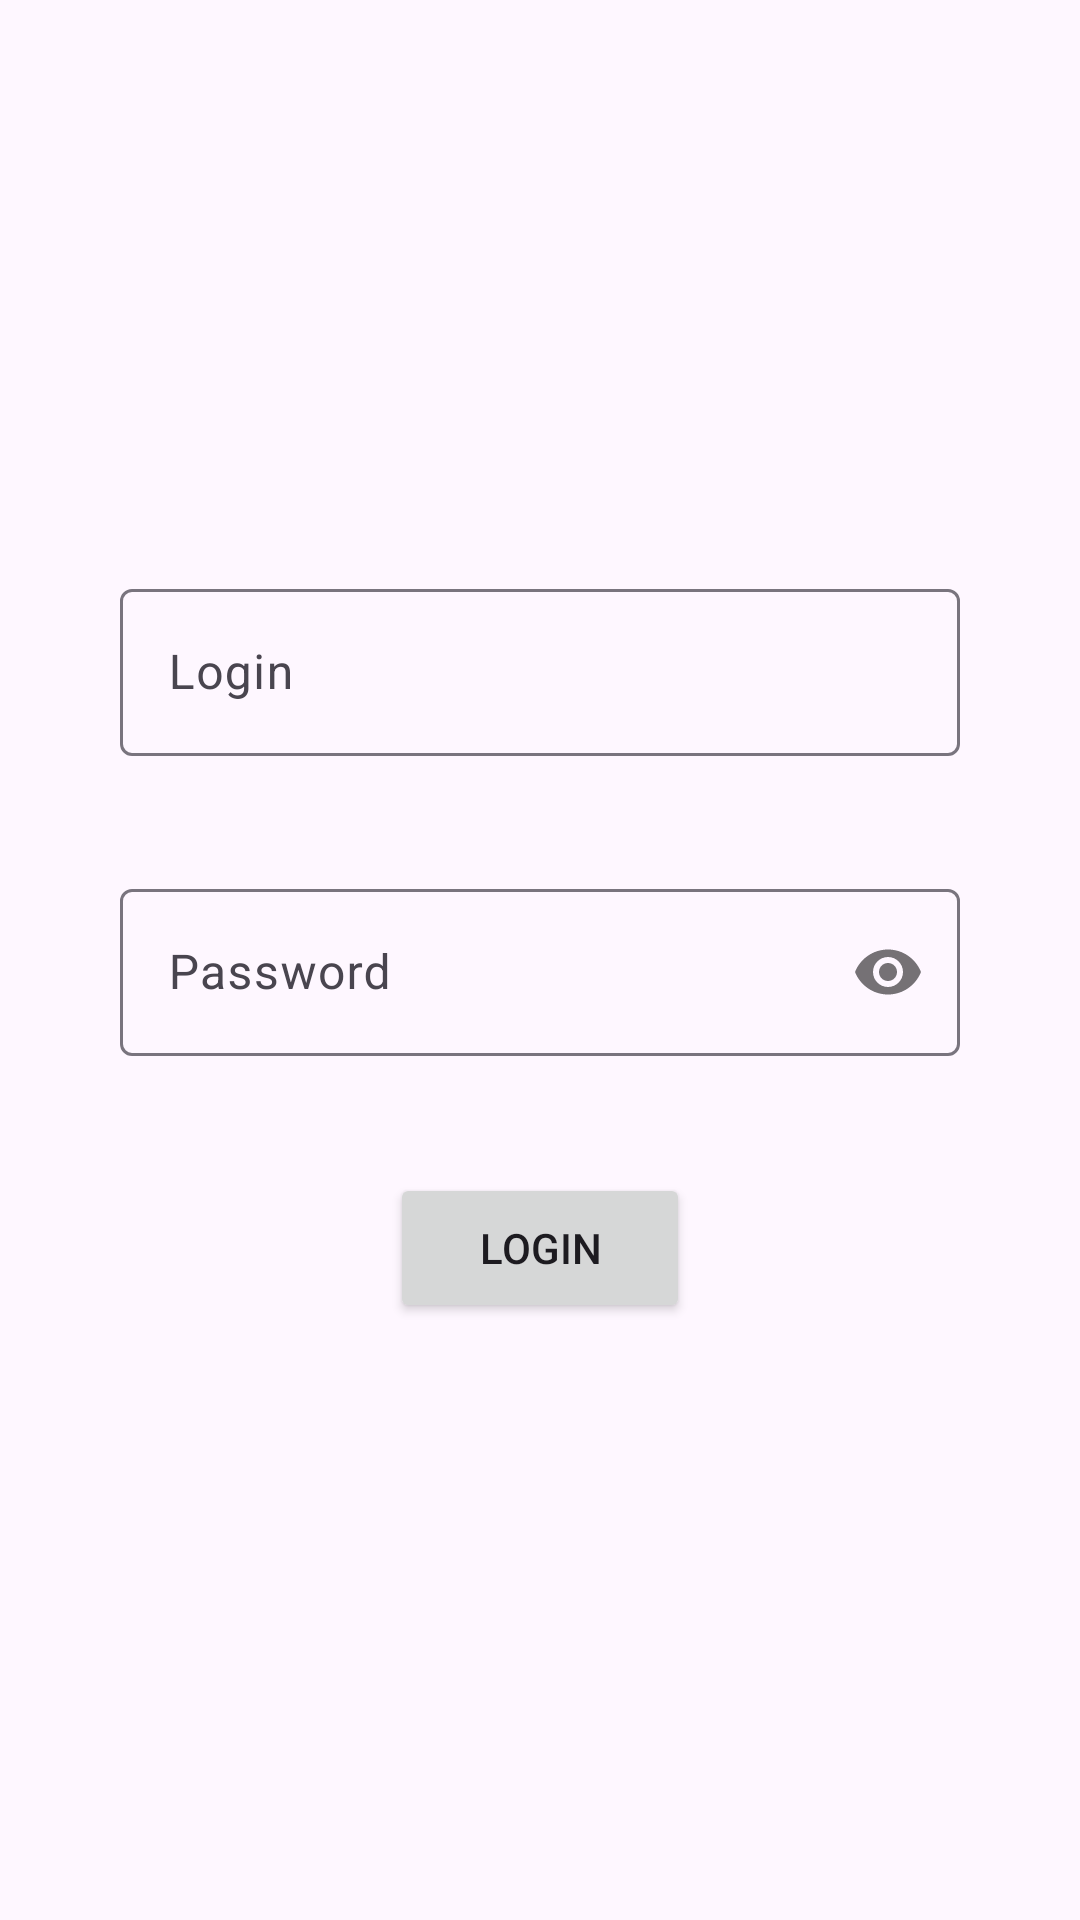

Write the Android layout XML for this screen, with the resource values it uses.
<!-- AndroidManifest.xml: application theme Theme.MobileProjectLab -->
<!-- res/layout/fragment_login.xml -->
<?xml version="1.0" encoding="utf-8"?>
<androidx.constraintlayout.widget.ConstraintLayout xmlns:android="http://schemas.android.com/apk/res/android"
    xmlns:app="http://schemas.android.com/apk/res-auto"
    xmlns:tools="http://schemas.android.com/tools"
    android:id="@+id/firstFragmentLayout"
    android:layout_width="match_parent"
    android:layout_height="match_parent"
    tools:context=".ui.login.LoginFragment">

    <androidx.constraintlayout.widget.ConstraintLayout
        android:id="@+id/loginFormLayout"
        android:layout_width="match_parent"
        android:layout_height="wrap_content"
        android:layout_marginStart="20dp"
        android:layout_marginEnd="20dp"
        app:layout_constraintBottom_toBottomOf="parent"
        app:layout_constraintEnd_toEndOf="parent"
        app:layout_constraintStart_toStartOf="parent"
        app:layout_constraintTop_toTopOf="parent">

        <com.google.android.material.textfield.TextInputLayout
            android:id="@+id/loginInput"
            android:layout_width="match_parent"
            android:layout_height="wrap_content"
            android:layout_marginStart="20dp"
            android:layout_marginEnd="20dp"
            android:layout_marginBottom="20dp"
            app:layout_constraintBottom_toTopOf="@+id/passwordInput"
            app:layout_constraintEnd_toEndOf="@+id/passwordInput"
            app:layout_constraintStart_toStartOf="@+id/passwordInput"
            app:layout_constraintTop_toTopOf="parent">

            <com.google.android.material.textfield.TextInputEditText
                android:id="@+id/loginInputText"
                android:layout_width="match_parent"
                android:layout_height="wrap_content"
                android:hint="@string/login_input"
                android:inputType="text"
                android:textColor="@color/black" />

        </com.google.android.material.textfield.TextInputLayout>

        <com.google.android.material.textfield.TextInputLayout
            android:id="@+id/passwordInput"
            android:layout_width="match_parent"
            android:layout_height="wrap_content"
            android:layout_marginStart="20dp"
            android:layout_marginEnd="20dp"
            android:layout_marginBottom="20dp"
            app:layout_constraintBottom_toTopOf="@+id/loginButton"
            app:layout_constraintEnd_toEndOf="parent"
            app:layout_constraintStart_toStartOf="parent"
            app:layout_constraintTop_toBottomOf="@+id/loginInput"
            app:passwordToggleEnabled="true">

            <com.google.android.material.textfield.TextInputEditText
                android:id="@+id/passwordInputText"
                android:layout_width="match_parent"
                android:layout_height="wrap_content"
                android:hint="@string/password"
                android:inputType="textPassword"
                android:textColor="@color/black" />

        </com.google.android.material.textfield.TextInputLayout>

        <TextView
            android:id="@+id/loginError"
            android:layout_width="wrap_content"
            android:layout_height="wrap_content"
            android:layout_margin="10dp"
            android:textColor="@color/red"
            android:visibility="invisible"
            app:layout_constraintBottom_toTopOf="@id/loginButton"
            app:layout_constraintEnd_toEndOf="@id/loginFormLayout"
            app:layout_constraintStart_toStartOf="@id/loginFormLayout"
            app:layout_constraintTop_toBottomOf="@id/passwordInput" />

        <Button
            android:id="@+id/loginButton"
            android:layout_width="100dp"
            android:layout_height="50dp"
            android:layout_marginStart="20dp"
            android:layout_marginEnd="20dp"
            android:layout_marginBottom="8dp"
            android:text="@string/login_button"
            app:layout_constraintBottom_toBottomOf="parent"
            app:layout_constraintEnd_toEndOf="parent"
            app:layout_constraintStart_toStartOf="parent"
            app:layout_constraintTop_toBottomOf="@+id/passwordInput" />

    </androidx.constraintlayout.widget.ConstraintLayout>

    <androidx.constraintlayout.widget.ConstraintLayout
        android:id="@+id/toastLayout"
        android:layout_width="match_parent"
        android:layout_height="wrap_content"
        app:layout_constraintBottom_toBottomOf="parent"
        app:layout_constraintEnd_toEndOf="parent"
        app:layout_constraintStart_toStartOf="parent"
        android:layout_margin="20dp"
        android:paddingStart="20dp"
        android:paddingTop="5dp"
        android:paddingBottom="5dp"
        android:paddingEnd="20dp"
        android:background="@color/purple_200"
        android:visibility="invisible">

        <TextView
            android:id="@+id/toastText"
            android:layout_width="wrap_content"
            android:layout_height="match_parent"
            android:text="@string/login_success"
            android:textColor="@color/white"
            android:textSize="30sp"
            app:layout_constraintBottom_toBottomOf="parent"
            app:layout_constraintEnd_toEndOf="parent"
            app:layout_constraintStart_toStartOf="parent"
            app:layout_constraintTop_toTopOf="parent" />

    </androidx.constraintlayout.widget.ConstraintLayout>

</androidx.constraintlayout.widget.ConstraintLayout>
<!-- resources referenced by this layout -->
<resources>
  <string name="login_button">Login</string>
  <string name="login_input">Login</string>
  <string name="password">Password</string>
  <style name="Theme.MobileProjectLab" parent="Theme.Material3.DayNight.NoActionBar" />
  <!-- not gathered from this repository: default colours our renderer supplied (Android Studio template values) -->
  <color name="purple_200">#FFBB86FC</color>
  <color name="black">#FF000000</color>
  <color name="white">#FFFFFFFF</color>
</resources>
